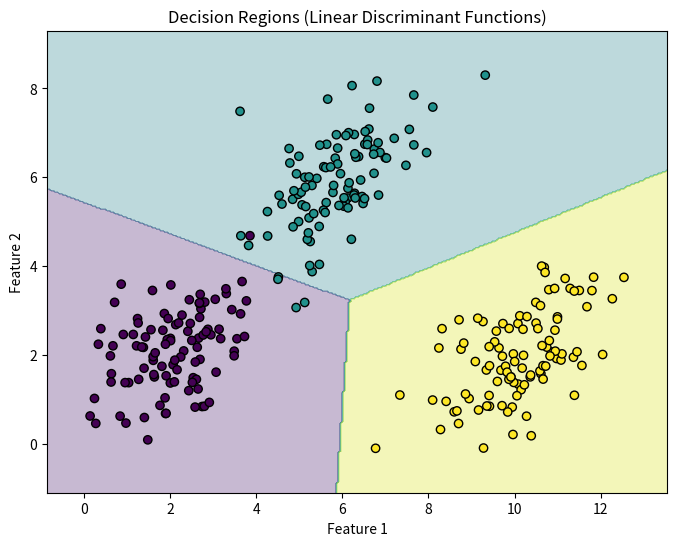

Reproduce this figure in Python.
"""
File Name: linear_discriminant_analysis.py
[redacted]
Date: 2024-12-26
Version: 1.0

Description:
    This script demonstrates the implementation of Linear Discriminant Analysis (LDA) for a synthetic dataset with 
    three classes. The script generates data from three different multivariate normal distributions, each representing 
    a class. The LDA approach involves calculating class statistics (means, covariance), defining the discriminant 
    function, classifying data points, and visualizing the decision regions for classification.

    Key Components:
    - Data Generation: The script generates three classes of synthetic data points using multivariate normal distributions 
      with different means and a shared covariance matrix.
    - Class Statistics: The script computes the means, shared covariance matrix, and inverse of the covariance matrix. 
      It also assumes equal priors for all classes.
    - Discriminant Function: The script defines the discriminant function for classifying data points based on the LDA model.
    - Classification: The script classifies all data points by evaluating the discriminant functions for each class and 
      assigning the class with the highest score.
    - Decision Region Visualization: The script visualizes the decision regions in the feature space and shows how the 
      classifier distinguishes between the different classes.
    - Accuracy Evaluation: The script calculates and prints the accuracy of the model by comparing predicted and actual class labels.

Usage:
    - This script demonstrates how to implement Linear Discriminant Analysis for multi-class classification problems.
    - It shows the process of calculating the decision boundaries and evaluating the classifier's performance on a synthetic dataset.

Dependencies:
    - numpy
    - matplotlib

Instructions:
    - Ensure that the required dependencies (NumPy, matplotlib) are installed in your Python environment.
    - Run the script to generate the synthetic dataset, classify the data points using LDA, visualize the decision boundaries, 
      and compute the accuracy of the model.

Notes:
    - This implementation assumes that the classes follow Gaussian distributions with a shared covariance matrix.
    - The script visualizes the decision boundaries for a 2D feature space and can be extended for higher dimensions.
"""

import numpy as np
import matplotlib.pyplot as plt

# Step 1: Generate Synthetic Dataset
np.random.seed(42)

# Define class means
mean_1 = [2, 2]
mean_2 = [6, 6]
mean_3 = [10, 2]

# Shared covariance matrix
cov_matrix = [[1, 0.5], [0.5, 1]]

# Generate data
class_1 = np.random.multivariate_normal(mean_1, cov_matrix, 100)
class_2 = np.random.multivariate_normal(mean_2, cov_matrix, 100)
class_3 = np.random.multivariate_normal(mean_3, cov_matrix, 100)

# Combine into a dataset
X = np.vstack([class_1, class_2, class_3])
y = np.array([0] * 100 + [1] * 100 + [2] * 100)

# Step 2: Compute Class Statistics
means = [np.mean(class_1, axis=0), np.mean(class_2, axis=0), np.mean(class_3, axis=0)]
cov_matrix_shared = np.cov(X, rowvar=False)  # Shared covariance matrix
inv_cov_matrix = np.linalg.inv(cov_matrix_shared)  # Inverse of covariance matrix
priors = [1/3, 1/3, 1/3]  # Equal priors for all classes

# Step 3: Define Linear Discriminant Function
def discriminant_function(x, mean, inv_cov, prior):
    return (
        -0.5 * np.dot(np.dot((x - mean), inv_cov), (x - mean).T)
        + np.log(prior)
    )

# Step 4: Classify Data
def classify(x, means, inv_cov_matrix, priors):
    scores = [
        discriminant_function(x, mean, inv_cov_matrix, prior)
        for mean, prior in zip(means, priors)
    ]
    return np.argmax(scores)

# Classify all points in the dataset
y_pred = np.array([classify(x, means, inv_cov_matrix, priors) for x in X])

# Step 5: Visualize the Results
def plot_decision_regions(X, y, means, inv_cov_matrix, priors):
    x_min, x_max = X[:, 0].min() - 1, X[:, 0].max() + 1
    y_min, y_max = X[:, 1].min() - 1, X[:, 1].max() + 1
    xx, yy = np.meshgrid(np.linspace(x_min, x_max, 300), np.linspace(y_min, y_max, 300))
    
    grid_points = np.c_[xx.ravel(), yy.ravel()]
    grid_labels = np.array([classify(point, means, inv_cov_matrix, priors) for point in grid_points])
    grid_labels = grid_labels.reshape(xx.shape)
    
    plt.figure(figsize=(8, 6))
    plt.contourf(xx, yy, grid_labels, alpha=0.3, cmap='viridis')
    plt.scatter(X[:, 0], X[:, 1], c=y, cmap='viridis', edgecolor='k')
    plt.title('Decision Regions (Linear Discriminant Functions)')
    plt.xlabel('Feature 1')
    plt.ylabel('Feature 2')
    plt.show()

plot_decision_regions(X, y, means, inv_cov_matrix, priors)

# Step 6: Evaluate Accuracy
accuracy = np.mean(y == y_pred)
print(f"Model Accuracy: {accuracy * 100:.2f}%")
